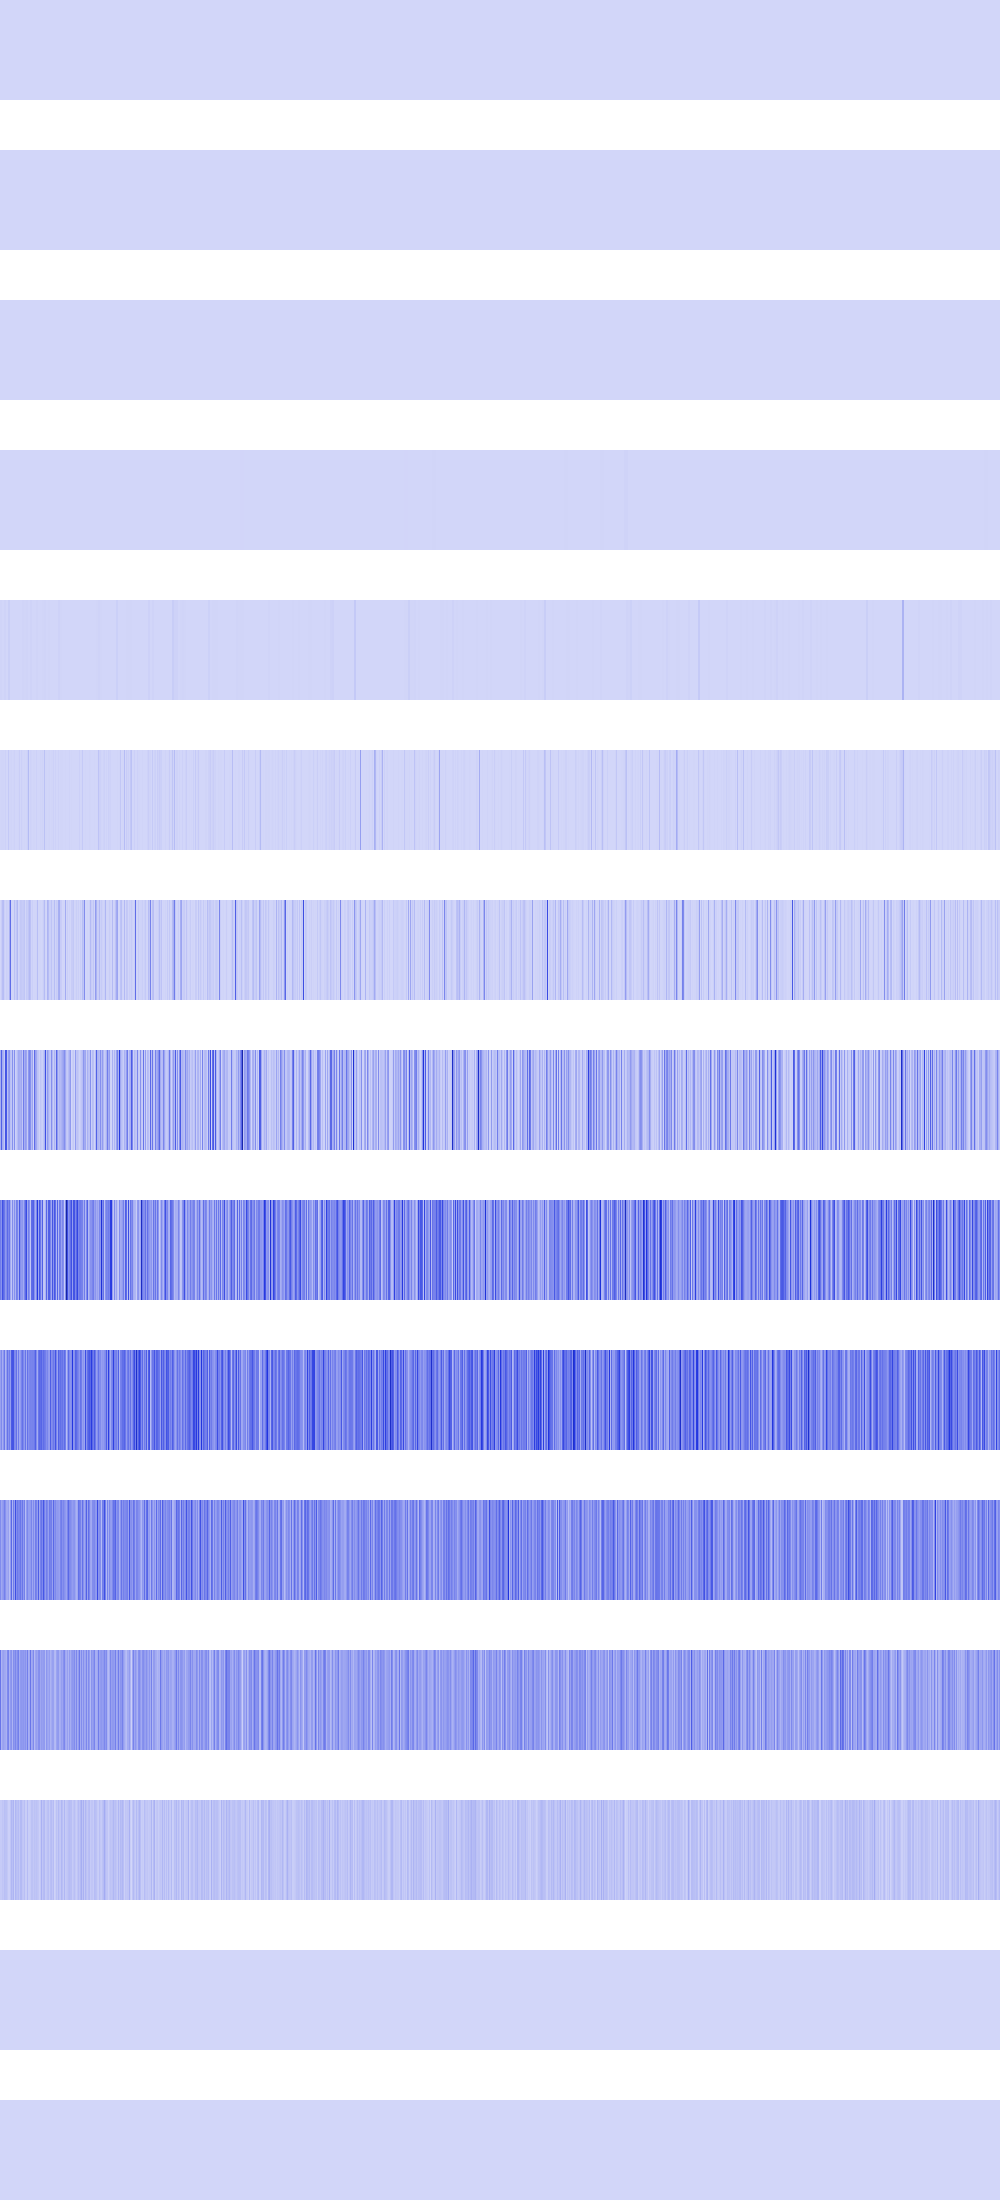

Values plotted in this chart, from the file beside it:
1600, 1600, 1600, 1600, 1600, 1600, 1600, 1600, 1600, 1600, 1600, 1600, 1600, 1600, 1600, 1600, 1600, 1600, 1600, 1600, 1600, 1600, 1600, 1600
256, 256, 256, 256, 256, 256, 256, 256, 256, 256, 256, 256, 256, 256, 256, 256, 82944, 82944, 82944, 82944, 82944, 82944, 82944, 82944
16384, 16384, 16384, 16384, 16384, 16384, 16384, 16384, 1024, 1024, 1024, 1024, 1024, 1024, 1024, 1024, 262144, 262144, 262144, 262144, 262144, 262144, 262144, 262144
1478656, 1478656, 1478656, 1478656, 200704, 200704, 200704, 200704, 200704, 200704, 200704, 200704, 65536, 65536, 65536, 65536, 36864, 36864, 36864, 36864, 36864, 36864, 36864, 36864
6553600, 6553600, 409600, 409600, 8667136, 8667136, 65536, 65536, 21233664, 21233664, 1327104, 1327104, 65536, 65536, 262144, 262144, 16384, 16384, 1638400, 1638400, 1048576, 1048576, 7225344, 7225344
2359296, 6553600, 6553600, 5308416, 4194304, 14745600, 65536, 65536, 37748736, 2359296, 2359296, 5308416, 262144, 2359296, 11075584, 1638400, 262144, 65536, 3211264, 23658496, 1048576, 16777216, 4194304, 65536
524288, 25690112, 68419584, 74055680, 19136512, 2228224, 19005440, 11141120, 8388608, 111411200, 306708480, 5898240, 3407872, 2621440, 59899904, 16384000, 46661632, 85590016, 2228224, 16384000, 41943040, 38273024, 30408704, 36306944
115343360, 342884352, 125304832, 101974016, 39321600, 381419520, 370409472, 64225280, 162529280, 184025088, 65011712, 45350912, 202899456, 34603008, 207355904, 15466496, 34603008, 76283904, 128712704, 119275520, 108003328, 134742016, 42991616, 263454720
261095424, 195035136, 389021696, 320339968, 278921216, 178782208, 217579520, 315097088, 233832448, 290455552, 133169152, 46661632, 217055232, 81788928, 202899456, 99090432, 251658240, 237502464, 112721920, 372768768, 207618048, 173015040, 188743680, 126353408
155189248, 222298112, 119537664, 187695104, 272629760, 97517568, 170917888, 290455552, 199229440, 262144000, 165675008, 359661568, 381681664, 381681664, 229638144, 221249536, 295698432, 131072000, 265289728, 139460608, 169869312, 241172480, 295698432, 227540992
218103808, 134217728, 167772160, 186646528, 251658240, 199229440, 132120576, 127926272, 155189248, 71303168, 171966464, 320864256, 100663296, 260046848, 157286400, 396361728, 209715200, 270532608, 228589568, 236978176, 281018368, 201326592, 281018368, 178257920
285212672, 100663296, 142606336, 155189248, 134217728, 130023424, 104857600, 222298112, 243269632, 109051904, 176160768, 197132288, 100663296, 209715200, 180355072, 230686720, 167772160, 213909504, 255852544, 121634816, 176160768, 184549376, 176160768, 188743680
33554432, 33554432, 50331648, 41943040, 67108864, 58720256, 58720256, 41943040, 16777216, 16777216, 50331648, 92274688, 67108864, 100663296, 25165824, 92274688, 67108864, 58720256, 75497472, 41943040, 83886080, 83886080, 50331648, 41943040
0, 0, 0, 0, 0, 0, 0, 0, 0, 0, 0, 0, 0, 0, 0, 0, 0, 0, 0, 0, 0, 0, 0, 0
0, 0, 0, 0, 0, 0, 0, 0, 0, 0, 0, 0, 0, 0, 0, 0, 0, 0, 0, 0, 0, 0, 0, 0
